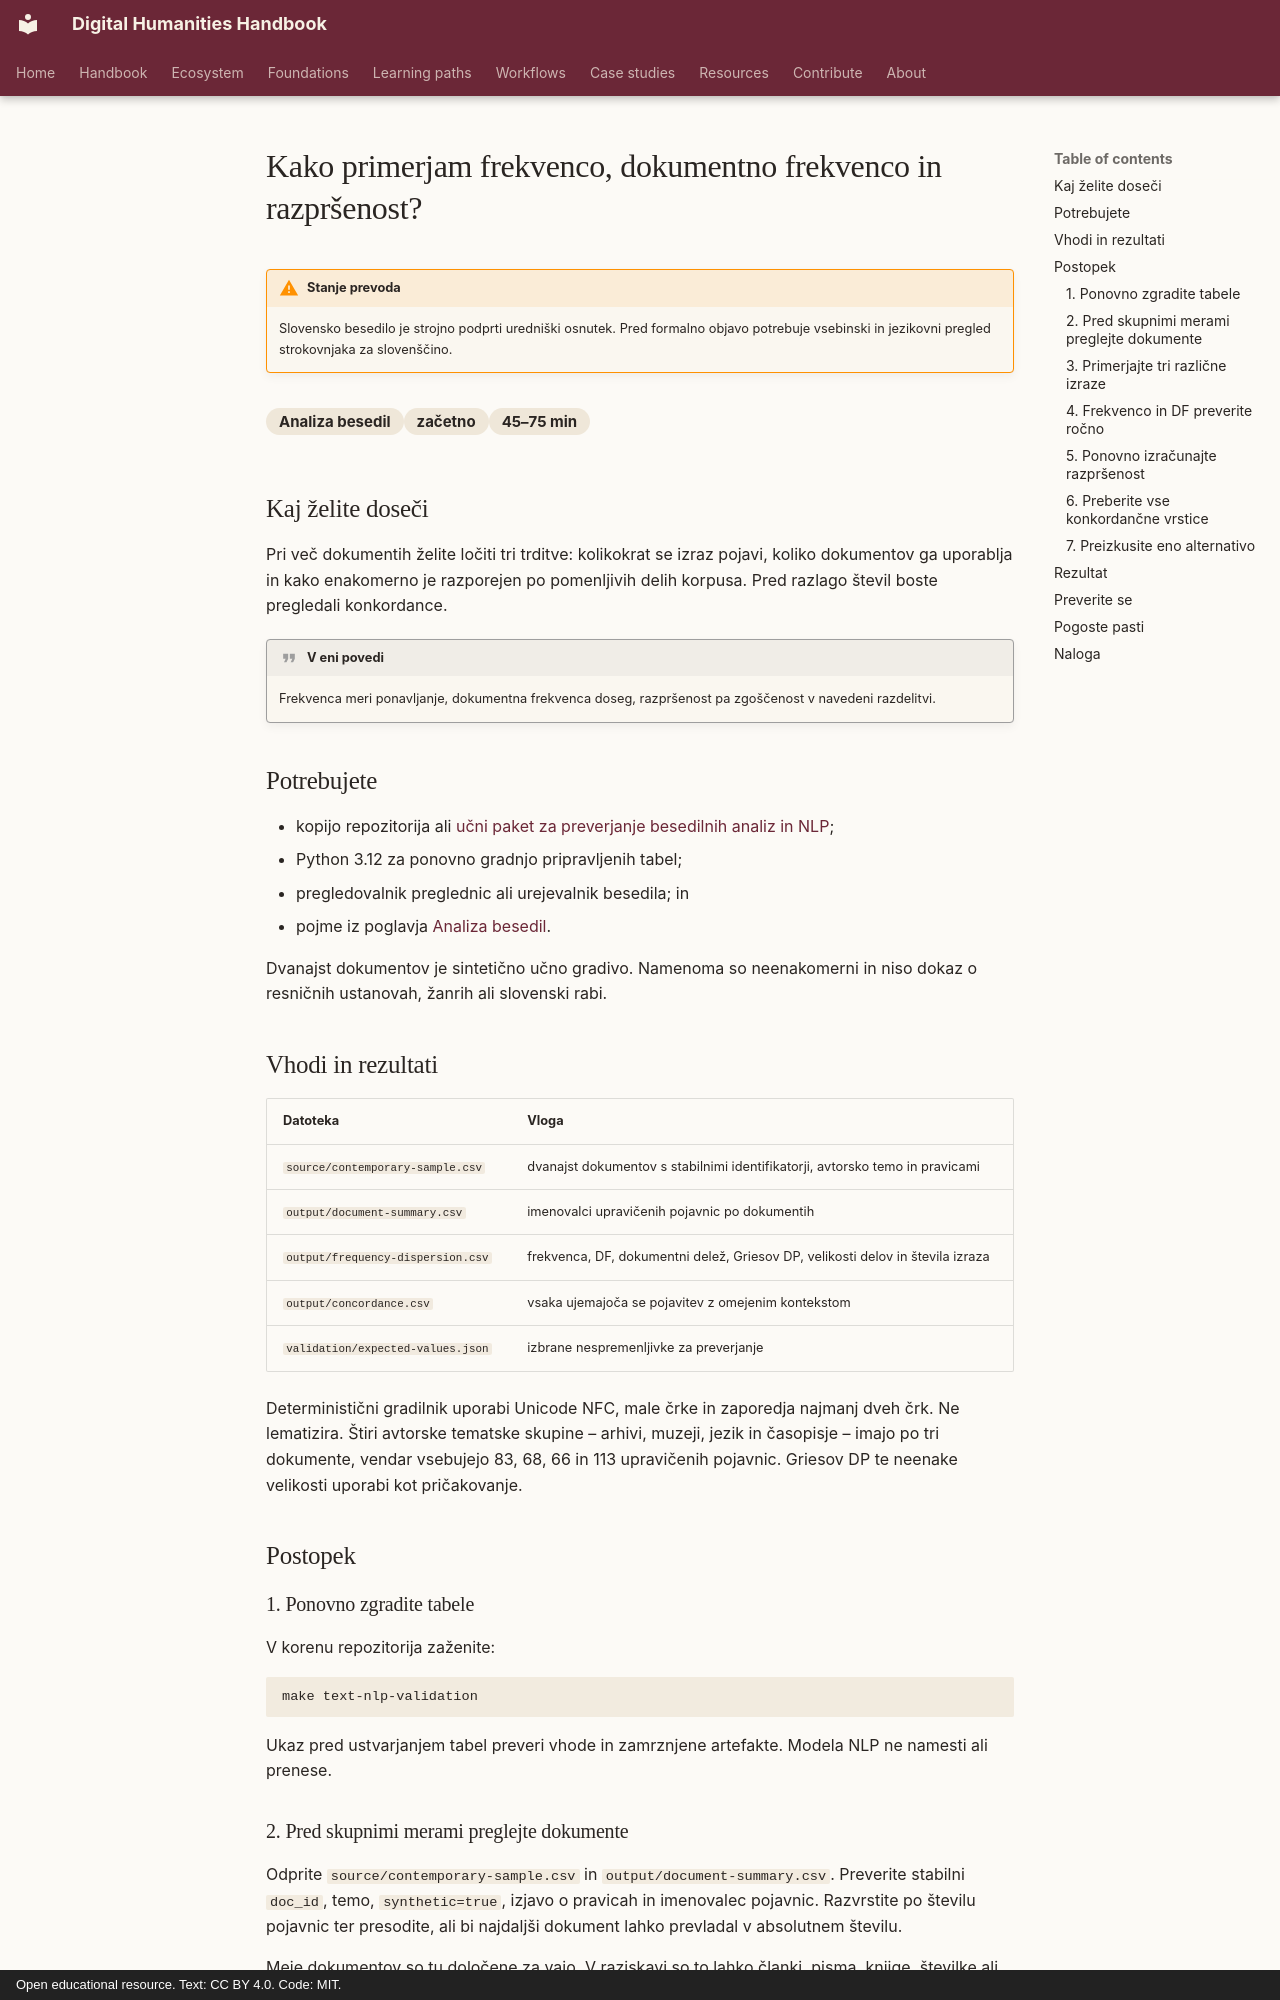

repository: damjan-popic/digital-humanities-handbook · page: sl/workflows/text-analysis/compare-frequency-document-frequency-and-dispersion/index.html · generator: mkdocs · copyright: Open educational resource. Text: CC BY 4.0. Code: MIT.

---
title: "Kako primerjam frekvenco, dokumentno frekvenco in razpršenost?"
description: "Na neenakomernem slovenskem učnem korpusu ločite ponavljanje, dokumentni doseg in porazdelitev po delih korpusa."
category: "Analiza besedil"
difficulty: "začetno"
time: "45–75 min"
tags: [frekvenca, dokumentna-frekvenca, razpršenost, konkordanca, slovenščina]
status: draft
translation_status: machine-assisted draft; requires human language review
---

# Kako primerjam frekvenco, dokumentno frekvenco in razpršenost?

!!! warning "Stanje prevoda"
    Slovensko besedilo je strojno podprti uredniški osnutek. Pred formalno
    objavo potrebuje vsebinski in jezikovni pregled strokovnjaka za slovenščino.

<div class="answer-meta" markdown>
<span>Analiza besedil</span><span>začetno</span><span>45–75 min</span>
</div>

## Kaj želite doseči

Pri več dokumentih želite ločiti tri trditve: kolikokrat se izraz pojavi, koliko
dokumentov ga uporablja in kako enakomerno je razporejen po pomenljivih delih
korpusa. Pred razlago števil boste pregledali konkordance.

!!! quote "V eni povedi"
    Frekvenca meri ponavljanje, dokumentna frekvenca doseg, razpršenost pa
    zgoščenost v navedeni razdelitvi.

## Potrebujete

- kopijo repozitorija ali
  [učni paket za preverjanje besedilnih analiz in NLP](../../../assets/downloads/text-nlp-validation-v1.zip);
- Python 3.12 za ponovno gradnjo pripravljenih tabel;
- pregledovalnik preglednic ali urejevalnik besedila; in
- pojme iz poglavja [Analiza besedil](../../chapters/text-analysis.md).

Dvanajst dokumentov je sintetično učno gradivo. Namenoma so neenakomerni in niso
dokaz o resničnih ustanovah, žanrih ali slovenski rabi.

## Vhodi in rezultati

| Datoteka | Vloga |
| --- | --- |
| `source/contemporary-sample.csv` | dvanajst dokumentov s stabilnimi identifikatorji, avtorsko temo in pravicami |
| `output/document-summary.csv` | imenovalci upravičenih pojavnic po dokumentih |
| `output/frequency-dispersion.csv` | frekvenca, DF, dokumentni delež, Griesov DP, velikosti delov in števila izraza |
| `output/concordance.csv` | vsaka ujemajoča se pojavitev z omejenim kontekstom |
| `validation/expected-values.json` | izbrane nespremenljivke za preverjanje |

Deterministični gradilnik uporabi Unicode NFC, male črke in zaporedja najmanj
dveh črk. Ne lematizira. Štiri avtorske tematske skupine – arhivi, muzeji, jezik
in časopisje – imajo po tri dokumente, vendar vsebujejo 83, 68, 66 in 113
upravičenih pojavnic. Griesov DP te neenake velikosti uporabi kot pričakovanje.

## Postopek

### 1. Ponovno zgradite tabele

V korenu repozitorija zaženite:

```bash
make text-nlp-validation
```

Ukaz pred ustvarjanjem tabel preveri vhode in zamrznjene artefakte. Modela NLP ne
namesti ali prenese.
